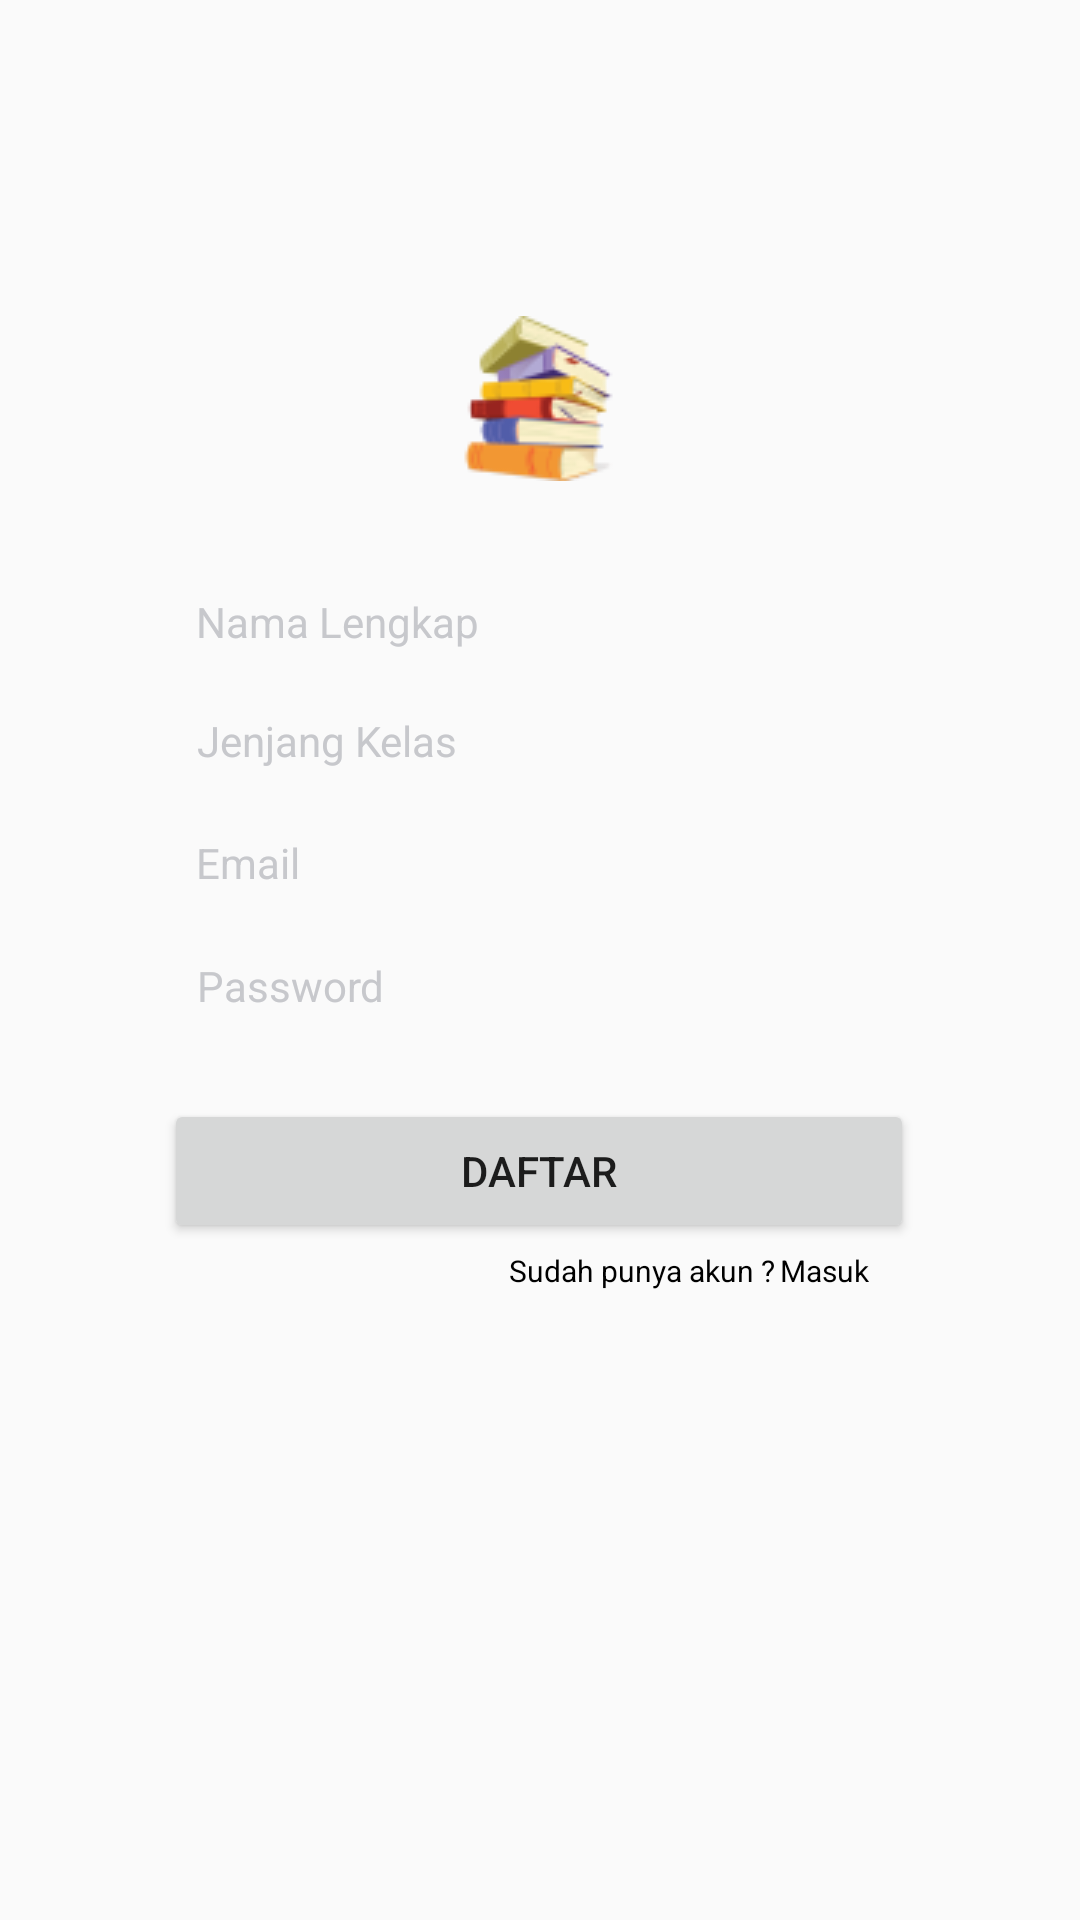

Here is an Android app screen rendered from its layout file. Give the layout XML and the strings, colors and styles it references.
<!-- AndroidManifest.xml: application theme Theme.ProjectLearnify -->
<!-- res/layout/activity_sign_up_pelajar.xml -->
<?xml version="1.0" encoding="utf-8"?>
<androidx.constraintlayout.widget.ConstraintLayout xmlns:android="http://schemas.android.com/apk/res/android"
    xmlns:app="http://schemas.android.com/apk/res-auto"
    xmlns:tools="http://schemas.android.com/tools"
    android:layout_width="match_parent"
    android:layout_height="match_parent"
    tools:context=".SignUpPelajarActivity">

    <Button
        android:id="@+id/btDaftar"
        android:layout_width="250dp"
        android:layout_height="wrap_content"
        android:layout_marginTop="387dp"
        android:layout_marginBottom="242dp"
        android:text="Daftar"
        app:layout_constraintBottom_toBottomOf="parent"
        app:layout_constraintEnd_toEndOf="parent"
        app:layout_constraintHorizontal_bias="0.498"
        app:layout_constraintStart_toStartOf="parent"
        app:layout_constraintTop_toTopOf="parent"
        app:layout_constraintVertical_bias="0.566" />


    <EditText
        android:id="@+id/etNama"
        android:layout_width="250dp"
        android:layout_height="wrap_content"
        android:layout_margin="20dp"
        android:background="@drawable/background_text"
        android:ems="10"
        android:inputType="text"
        android:padding="10dp"
        android:hint="Nama Lengkap"
        android:textColorHint="@color/grey"
        android:textSize="14sp"
        app:layout_constraintBottom_toBottomOf="parent"
        app:layout_constraintEnd_toEndOf="parent"
        app:layout_constraintHorizontal_bias="0.507"
        app:layout_constraintStart_toStartOf="parent"
        app:layout_constraintTop_toTopOf="parent"
        app:layout_constraintVertical_bias="0.299" />

    <EditText
        android:id="@+id/etEmail"
        android:layout_width="250dp"
        android:layout_height="wrap_content"
        android:layout_below="@+id/etKode"
        android:layout_margin="20dp"
        android:background="@drawable/background_text"
        android:ems="10"
        android:hint="Email"
        android:inputType="textEmailAddress"
        android:padding="10dp"
        android:textColor="@color/grey"
        android:textColorHint="@color/grey"
        android:textSize="14sp"
        app:layout_constraintBottom_toBottomOf="parent"
        app:layout_constraintEnd_toEndOf="parent"
        app:layout_constraintHorizontal_bias="0.507"
        app:layout_constraintStart_toStartOf="parent"
        app:layout_constraintTop_toTopOf="parent"
        app:layout_constraintVertical_bias="0.442" />

    <EditText
        android:id="@+id/etPassword"
        android:layout_width="250dp"
        android:layout_height="wrap_content"
        android:layout_below="@+id/etEmail"
        android:background="@drawable/background_text"
        android:ems="10"
        android:hint="Password"
        android:inputType="textPassword"
        android:padding="10dp"
        android:textColor="@color/grey"
        android:textColorHint="@color/grey"
        android:textSize="14sp"
        app:layout_constraintBottom_toBottomOf="parent"
        app:layout_constraintEnd_toEndOf="parent"
        app:layout_constraintHorizontal_bias="0.507"
        app:layout_constraintStart_toStartOf="parent"
        app:layout_constraintTop_toTopOf="parent"
        app:layout_constraintVertical_bias="0.514" />

    <EditText
        android:id="@+id/etKode"
        android:layout_width="250dp"
        android:layout_height="wrap_content"
        android:layout_below="@+id/etNama"
        android:background="@drawable/background_text"
        android:ems="10"
        android:inputType="text"
        android:padding="10dp"
        android:text="Jenjang Kelas"
        android:textColor="@color/grey"
        android:textSize="14sp"
        app:layout_constraintBottom_toBottomOf="parent"
        app:layout_constraintEnd_toEndOf="parent"
        app:layout_constraintHorizontal_bias="0.507"
        app:layout_constraintStart_toStartOf="parent"
        app:layout_constraintTop_toTopOf="parent"
        app:layout_constraintVertical_bias="0.378" />


    <TextView
        android:id="@+id/tvTambah"
        android:layout_width="wrap_content"
        android:layout_height="wrap_content"
        android:text="Sudah punya akun ? "
        android:textColor="@color/black"
        android:textSize="10sp"
        app:layout_constraintBottom_toBottomOf="parent"
        app:layout_constraintEnd_toEndOf="parent"
        app:layout_constraintHorizontal_bias="0.631"
        app:layout_constraintStart_toStartOf="parent"
        app:layout_constraintTop_toTopOf="parent"
        app:layout_constraintVertical_bias="0.665" />

    <TextView
        android:id="@+id/tvMasuk"
        android:layout_width="wrap_content"
        android:layout_height="wrap_content"
        android:text="Masuk"
        android:textColor="@color/black"
        android:textSize="10sp"
        app:layout_constraintBottom_toBottomOf="parent"
        app:layout_constraintEnd_toEndOf="parent"
        app:layout_constraintHorizontal_bias="0.787"
        app:layout_constraintStart_toStartOf="parent"
        app:layout_constraintTop_toTopOf="parent"
        app:layout_constraintVertical_bias="0.665" />

    <ImageView
        android:id="@+id/imageView"
        android:layout_width="wrap_content"
        android:layout_height="wrap_content"
        app:layout_constraintBottom_toBottomOf="parent"
        app:layout_constraintEnd_toEndOf="parent"
        app:layout_constraintStart_toStartOf="parent"
        app:layout_constraintTop_toTopOf="parent"
        app:layout_constraintVertical_bias="0.18"
        app:srcCompat="@drawable/buku" />



</androidx.constraintlayout.widget.ConstraintLayout>
<!-- resources referenced by this layout -->
<resources>
  <color name="black">#FF000000</color>
  <color name="grey">#C7C8CC</color>
  <!-- drawable buku: png bitmap (drawable, 5219 bytes) -->
  <style name="Theme.ProjectLearnify" parent="Base.Theme.ProjectLearnify" />
  <style name="Base.Theme.ProjectLearnify" parent="Theme.AppCompat.DayNight.NoActionBar">
          
          
      </style>
</resources>
